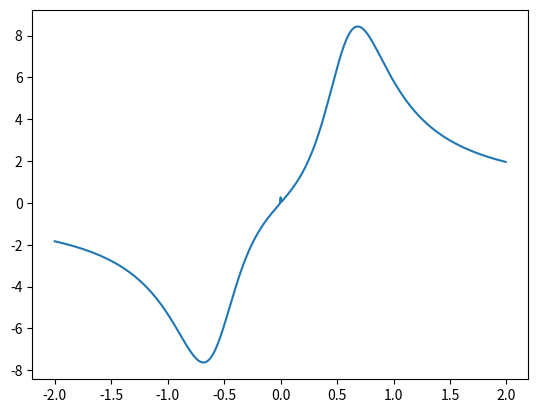

This chart was generated by the following Python code:
from __future__ import division
import numpy as np
from matplotlib import pyplot


Omega_array = np.array([0.1])
Delta_array = np.array([1.0])
theta = np.pi/2.0
gamma_array = np.array([0.0])
# change to magnetic field
delta_array = np.arange(-3.0,3.0,0.01)
p = 0.93565

def get_coherence(Omega, Delta, theta, gamma, delta, p):
	A = np.array([[0, 0, -(1/2.0)*1j*Omega*np.sin(theta), -(1/2.0)
     *1j*Omega* (1 + np.cos(theta)), 0, 0, 0, 0, 
  (1/2.0)*1j*Omega* np.sin(theta), 0, -(p/3), 0, 
  (1/2.0)*1j*Omega* (1 + np.cos(theta)), 0, 0, -((2.0*p)/3)], [0, 
  1j*(-delta + Delta) - 
   1j*(delta + Delta), -(1/2.0)
     *1j*Omega* (-1 + np.cos(theta)), 
  (1/2.0)*1j*Omega* np.sin(theta), 0, 0, 0, 0, 0, 
  (1/2.0)*1j*Omega* np.sin(theta), 0, -(p/3), 0, 
  (1/2.0)*1j*Omega* (1 + np.cos(theta)), 0, 
  0], [-(1/2.0)*1j*Omega*np.sin(theta), -(1/2.0)
     *1j*Omega* (-1 + np.cos(theta)), 
  1/2 + gamma + (1j*delta)/3 + 1j*(-delta + Delta), 
  0, 0, 0, 0, 0, 0, 0, (1/2.0)*1j*Omega* np.sin(theta), 0, 0, 0, 
  (1/2.0)*1j*Omega* (1 + np.cos(theta)), 
  0], [-(1/2.0)*1j*Omega*(1 + np.cos(theta)), 
  (1/2.0)*1j*Omega* np.sin(theta), 0, 
  1/2 + gamma - (1j*delta)/3 + 1j*(-delta + Delta), 
  0, 0, 0, 0, 0, 0, 0, (1/2.0)*1j*Omega* np.sin(theta), 0, 0, 0, 
  (1/2.0)*1j*Omega* (1 + np.cos(theta))], [0, 0, 0, 
  0, -1j*(-delta + Delta) + 
   1j*(delta + Delta), 
  0, -(1/2.0)*1j*Omega*np.sin(theta), -(1/2.0)
     *1j*Omega* (1 + np.cos(theta)), 
  (1/2.0)*1j*Omega* (-1 + np.cos(theta)), 0, 0, 
  0, -(1/2.0)*1j*Omega*np.sin(theta), 0, -(p/3), 0], [0, 0, 0, 
  0, 0, 0, -(1/2.0)*1j*Omega*(-1 + np.cos(theta)), 
  (1/2.0)*1j*Omega* np.sin(theta), 0, 
  (1/2.0)*1j*Omega* (-1 + np.cos(theta)), -((2.0*p)/3), 0, 
  0, -(1/2.0)*1j*Omega*np.sin(theta), 0, -(p/3)], [0, 0, 0, 
  0, -(1/2.0)*1j*Omega*np.sin(theta), -(1/2.0)
     *1j*Omega* (-1 + np.cos(theta)), 
  1/2 + gamma + (1j*delta)/3 + 1j*(delta + Delta), 0,
   0, 0, (1/2.0)*1j*Omega* (-1 + np.cos(theta)), 0, 0, 
  0, -(1/2.0)*1j*Omega*np.sin(theta), 0], [0, 0, 0, 
  0, -(1/2.0)*1j*Omega*(1 + np.cos(theta)), 
  (1/2.0)*1j*Omega* np.sin(theta), 0, 
  1/2 + gamma - (1j*delta)/3 + 1j*(delta + Delta), 0,
   0, 0, (1/2.0)*1j*Omega* (-1 + np.cos(theta)), 0, 0, 
  0, -(1/2.0)*1j*Omega*np.sin(theta)], [1/
   2 *1j*Omega* np.sin(theta), 0, 0, 0, 
  (1/2.0)*1j*Omega* (-1 + np.cos(theta)), 0, 0, 0, 
  1/2 + gamma - (1j*delta)/3 - 1j*(-delta + Delta), 
  0, -(1/2.0)*1j*Omega*np.sin(theta), -(1/2.0)
     *1j*Omega* (1 + np.cos(theta)), 0, 0, 0, 0], [0, 
  (1/2.0)*1j*Omega* np.sin(theta), 0, 0, 0, 
  (1/2.0)*1j*Omega* (-1 + np.cos(theta)), 0, 0, 0, 
  1/2 + gamma - (1j*delta)/3 - 
   1j*(delta + Delta), -(1/2.0)
     *1j*Omega* (-1 + np.cos(theta)), 
  (1/2.0)*1j*Omega* np.sin(theta), 0, 0, 0, 0], [0, 0, 
  (1/2.0)*1j*Omega* np.sin(theta), 0, 0, 0, 
  (1/2.0)*1j*Omega* (-1 + np.cos(theta)), 
  0, -(1/2.0)*1j*Omega*np.sin(theta), -(1/2.0)
     *1j*Omega* (-1 + np.cos(theta)), 1, 0, 0, 0, 0, 0], [0, 0,
   0, (1/2.0)*1j*Omega* np.sin(theta), 0, 0, 0, 
  (1/2.0)*1j*Omega* (-1 + np.cos(theta)), -(1/2.0)
     *1j*Omega* (1 + np.cos(theta)), 
  (1/2.0)*1j*Omega* np.sin(theta), 0, 1 - (2*1j*delta)/3, 0, 0, 
  0, 0], [(1/2.0)*1j*Omega* (1 + np.cos(theta)), 0, 0, 
  0, -(1/2.0)*1j*Omega*np.sin(theta), 0, 0, 0, 0, 0, 0, 0, 
  1/2 + gamma + (1j*delta)/3 - 1j*(-delta + Delta), 
  0, -(1/2.0)*1j*Omega*np.sin(theta), -(1/2.0)
     *1j*Omega* (1 + np.cos(theta))], [0, 
  (1/2.0)*1j*Omega* (1 + np.cos(theta)), 0, 0, 
  0, -(1/2.0)*1j*Omega*np.sin(theta), 0, 0, 0, 0, 0, 0, 0, 
  1/2 + gamma + (1j*delta)/3 - 
   1j*(delta + Delta), -(1/2.0)
     *1j*Omega* (-1 + np.cos(theta)), 
  (1/2.0)*1j*Omega* np.sin(theta)], [0, 0, 
  (1/2.0)*1j*Omega* (1 + np.cos(theta)), 0, 0, 
  0, -(1/2.0)*1j*Omega*np.sin(theta), 0, 0, 0, 0, 
  0, -(1/2.0)*1j*Omega*np.sin(theta), -(1/2.0)
     *1j*Omega* (-1 + np.cos(theta)), 1 + (2*1j*delta)/3, 
  0], [0, 0, 0, (1/2.0)*1j*Omega* (1 + np.cos(theta)), 0, 0, 
  0, -(1/2.0)*1j*Omega*np.sin(theta), 0, 0, 0, 
  0, -(1/2.0)*1j*Omega*(1 + np.cos(theta)), 
  (1/2.0)*1j*Omega* np.sin(theta), 0, 1]])
	B = np.linalg.inv(A)
	BB = B[:,0]
	signal = BB[11]-BB[14]
	return signal

for Omega in Omega_array:
	for gamma in gamma_array:
		for Delta in Delta_array:	
			signal_array = []
			for delta in delta_array:
				signal = get_coherence(Omega,Delta, theta, gamma,delta,p).imag
				signal_array = np.append(signal_array,signal)
			pyplot.plot(2.0*delta_array/3.0,signal_array)
			
x_data = (np.array([-1.0,-2.0,-3.0,3.0,4.0,5.0,6.0,7.0,8.0,9.0,11.0,12.0,9.50])) #11.1
y_err = np.array([344,344,344,344,344,344,344,344,344,344,344,344,344])/8000.0
y_data = np.array([53559,52802,50896,57761,60047,62634,65488,69619,73927,77290,73090,71110,76802])
#pyplot.errorbar(x_data/10.0,(y_data-54000.0)/2500.0,y_err,ls='None',markersize = 3.0,fmt='o')
pyplot.show()